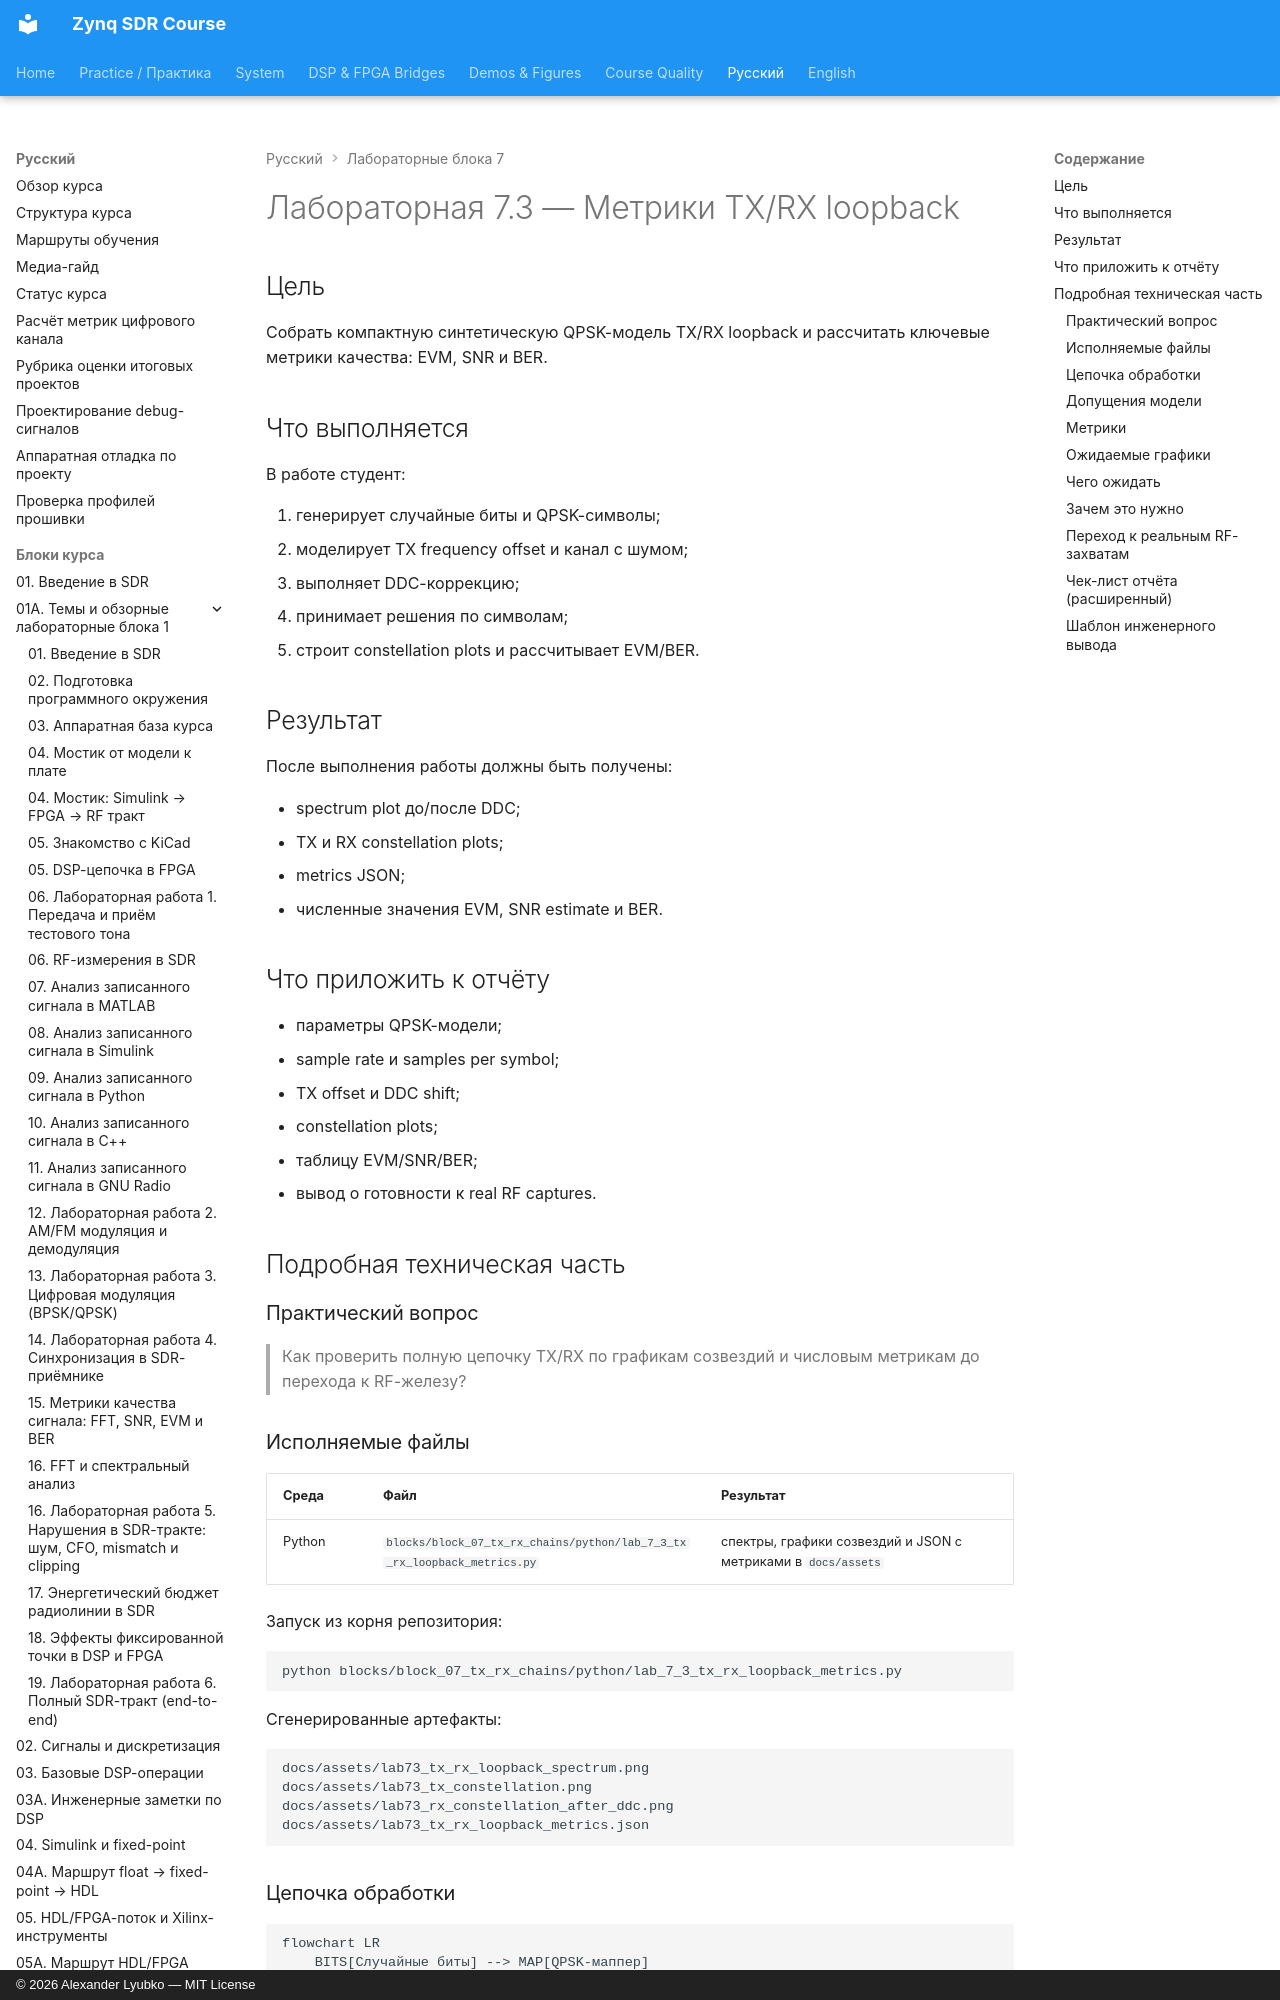

repository: Lay007/zynq-sdr-course · page: ru/labs/lab-7-3-tx-rx-loopback-metrics/index.html · generator: mkdocs · copyright: © 2026 Alexander Lyubko — MIT License

# Лабораторная 7.3 — Метрики TX/RX loopback

## Цель

Собрать компактную синтетическую QPSK-модель TX/RX loopback и рассчитать ключевые метрики качества: EVM, SNR и BER.

## Что выполняется

В работе студент:

1. генерирует случайные биты и QPSK-символы;
2. моделирует TX frequency offset и канал с шумом;
3. выполняет DDC-коррекцию;
4. принимает решения по символам;
5. строит constellation plots и рассчитывает EVM/BER.

## Результат

После выполнения работы должны быть получены:

- spectrum plot до/после DDC;
- TX и RX constellation plots;
- metrics JSON;
- численные значения EVM, SNR estimate и BER.

## Что приложить к отчёту

- параметры QPSK-модели;
- sample rate и samples per symbol;
- TX offset и DDC shift;
- constellation plots;
- таблицу EVM/SNR/BER;
- вывод о готовности к real RF captures.

## Подробная техническая часть

### Практический вопрос

> Как проверить полную цепочку TX/RX по графикам созвездий и числовым метрикам до перехода к RF-железу?
